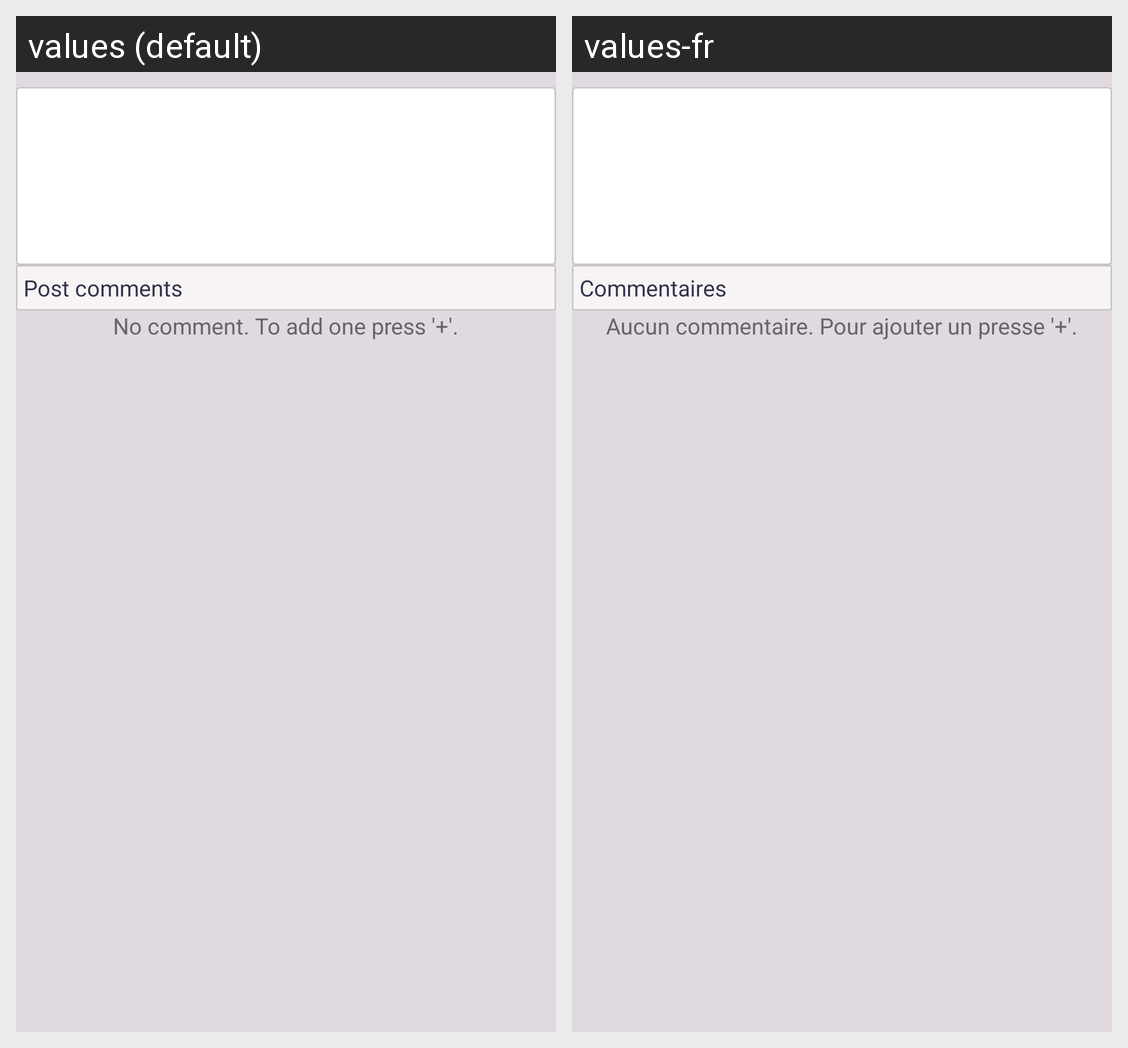

For this localized Android screen grid, give each drawn string resource with its value in every locale shown.
Android screen res/layout/activity_post.xml rendered under 2 locales, left to right: values (default), values-fr. Device: Nexus 5 (rendered at 1080×1920; each locale shown at half size, 540×960, under a caption strip naming it); theme AppTheme.
Strings drawn on this screen, with the default value and each locale's value (text and hints the layout hard-codes, and strings that could not be matched under every locale, appear in the picture but are not listed):

post_no_comment
  values: No comment. To add one press '+'.
  values-fr: Aucun commentaire. Pour ajouter un presse '+'.

post_comments
  values: Post comments
  values-fr: Commentaires
